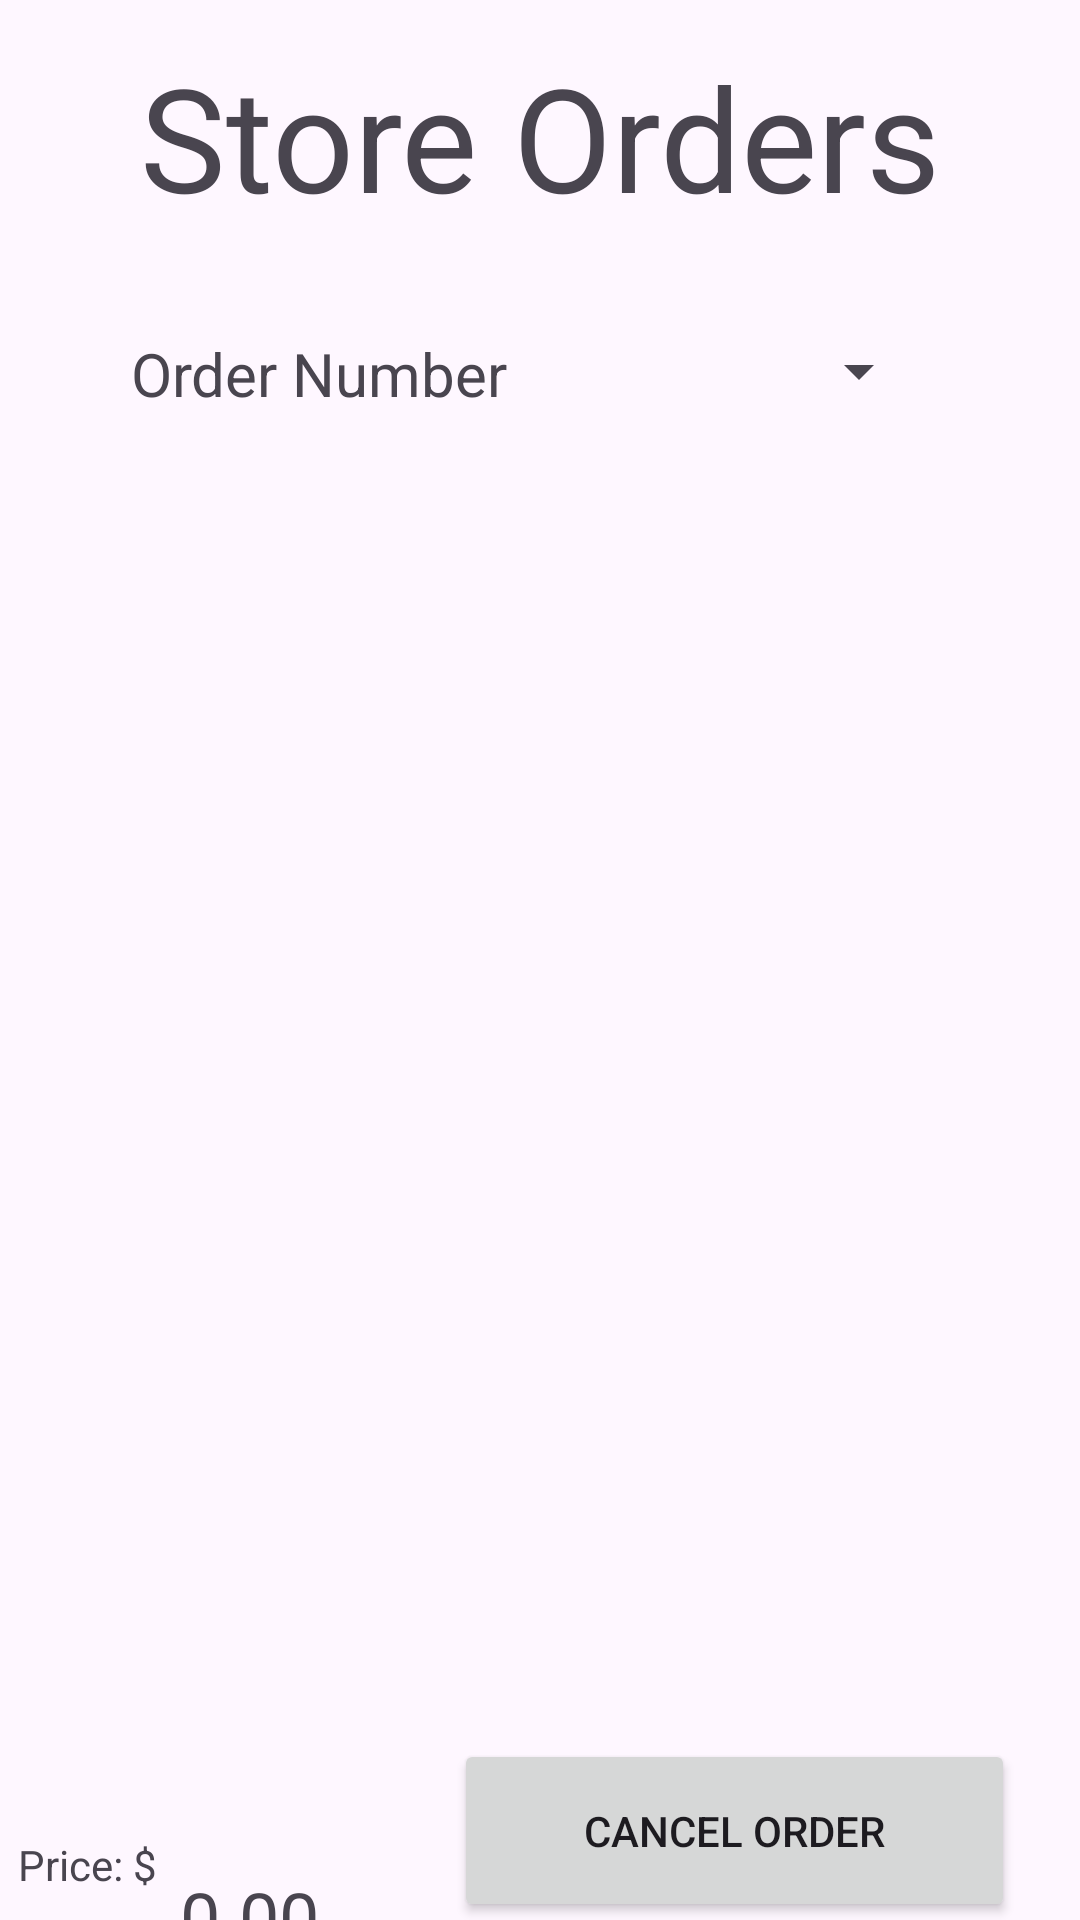

The Android layout XML behind this screen, and the referenced resources:
<!-- AndroidManifest.xml: application theme Theme.Cs213project5 -->
<!-- res/layout/activity_store_orders.xml -->
<?xml version="1.0" encoding="utf-8"?>
<androidx.constraintlayout.widget.ConstraintLayout
        xmlns:android="http://schemas.android.com/apk/res/android"
        xmlns:tools="http://schemas.android.com/tools"
        xmlns:app="http://schemas.android.com/apk/res-auto"
        android:layout_width="match_parent"
        android:layout_height="match_parent"
        tools:context=".StoreOrdersActivity">

    <TextView
        android:id="@+id/soTitle"
        android:layout_width="wrap_content"
        android:layout_height="wrap_content"
        android:text="@string/so_title"
        android:textSize="48sp"
        app:layout_constraintBottom_toBottomOf="parent"
        app:layout_constraintEnd_toEndOf="parent"
        app:layout_constraintStart_toStartOf="parent"
        app:layout_constraintTop_toTopOf="parent"
        app:layout_constraintVertical_bias="0.023" />

    <TextView
        android:id="@+id/orderNumTitle"
        android:layout_width="143dp"
        android:layout_height="27dp"
        android:layout_marginTop="20dp"
        android:text="@string/order_number"
        android:textSize="20sp"
        app:layout_constraintBottom_toBottomOf="parent"
        app:layout_constraintEnd_toEndOf="parent"
        app:layout_constraintHorizontal_bias="0.201"
        app:layout_constraintStart_toStartOf="parent"
        app:layout_constraintTop_toBottomOf="@+id/soTitle"
        app:layout_constraintVertical_bias="0.026" />

    <Spinner
        android:id="@+id/soOrder_spinner"
        android:layout_width="120dp"
        android:layout_height="52dp"
        android:layout_marginTop="20dp"
        app:layout_constraintBottom_toBottomOf="parent"
        app:layout_constraintEnd_toEndOf="parent"
        app:layout_constraintHorizontal_bias="0.793"
        app:layout_constraintStart_toStartOf="parent"
        app:layout_constraintTop_toBottomOf="@+id/soTitle"
        app:layout_constraintVertical_bias="0.0" />

    <ListView
        android:id="@+id/soListView"
        android:layout_width="356dp"
        android:layout_height="412dp"
        android:layout_marginTop="80dp"
        app:layout_constraintBottom_toBottomOf="parent"
        app:layout_constraintEnd_toEndOf="parent"
        app:layout_constraintHorizontal_bias="0.49"
        app:layout_constraintStart_toStartOf="parent"
        app:layout_constraintTop_toBottomOf="@+id/soTitle"
        app:layout_constraintVertical_bias="0.0" />


    <Button
        android:id="@+id/soCancel_Button"
        android:layout_width="187dp"
        android:layout_height="61dp"
        android:layout_marginTop="10dp"
        android:onClick="onSoCancelButton"
        android:text="@string/cancel_btn"
        app:layout_constraintBottom_toBottomOf="parent"
        app:layout_constraintEnd_toEndOf="parent"
        app:layout_constraintHorizontal_bias="0.875"
        app:layout_constraintStart_toStartOf="parent"
        app:layout_constraintTop_toBottomOf="@+id/soListView"
        app:layout_constraintVertical_bias="0.329" />

    <TextView
        android:id="@+id/textView"
        android:layout_width="wrap_content"
        android:layout_height="wrap_content"
        android:layout_marginTop="39dp"
        android:text="@string/price"
        app:layout_constraintBottom_toBottomOf="parent"
        app:layout_constraintEnd_toEndOf="parent"
        app:layout_constraintHorizontal_bias="0.019"
        app:layout_constraintStart_toStartOf="parent"
        app:layout_constraintTop_toBottomOf="@+id/soListView"
        app:layout_constraintVertical_bias="0.267" />

    <TextView
        android:id="@+id/soTotalText"
        android:layout_width="105dp"
        android:layout_height="32dp"
        android:layout_marginTop="53dp"
        android:text="@string/default_price_zero"
        android:textSize="24sp"
        app:layout_constraintBottom_toBottomOf="parent"
        app:layout_constraintEnd_toEndOf="parent"
        app:layout_constraintHorizontal_bias="0.235"
        app:layout_constraintStart_toStartOf="parent"
        app:layout_constraintTop_toBottomOf="@+id/soListView"
        app:layout_constraintVertical_bias="0.0" />
</androidx.constraintlayout.widget.ConstraintLayout>
<!-- resources referenced by this layout -->
<resources>
  <string name="cancel_btn">Cancel Order</string>
  <string name="default_price_zero">0.00</string>
  <string name="order_number">Order Number</string>
  <string name="price">Price: $</string>
  <string name="so_title">Store Orders</string>
  <style name="Theme.Cs213project5" parent="Base.Theme.Cs213project5" />
  <style name="Base.Theme.Cs213project5" parent="Theme.Material3.DayNight.NoActionBar">
          
          
      </style>
</resources>
